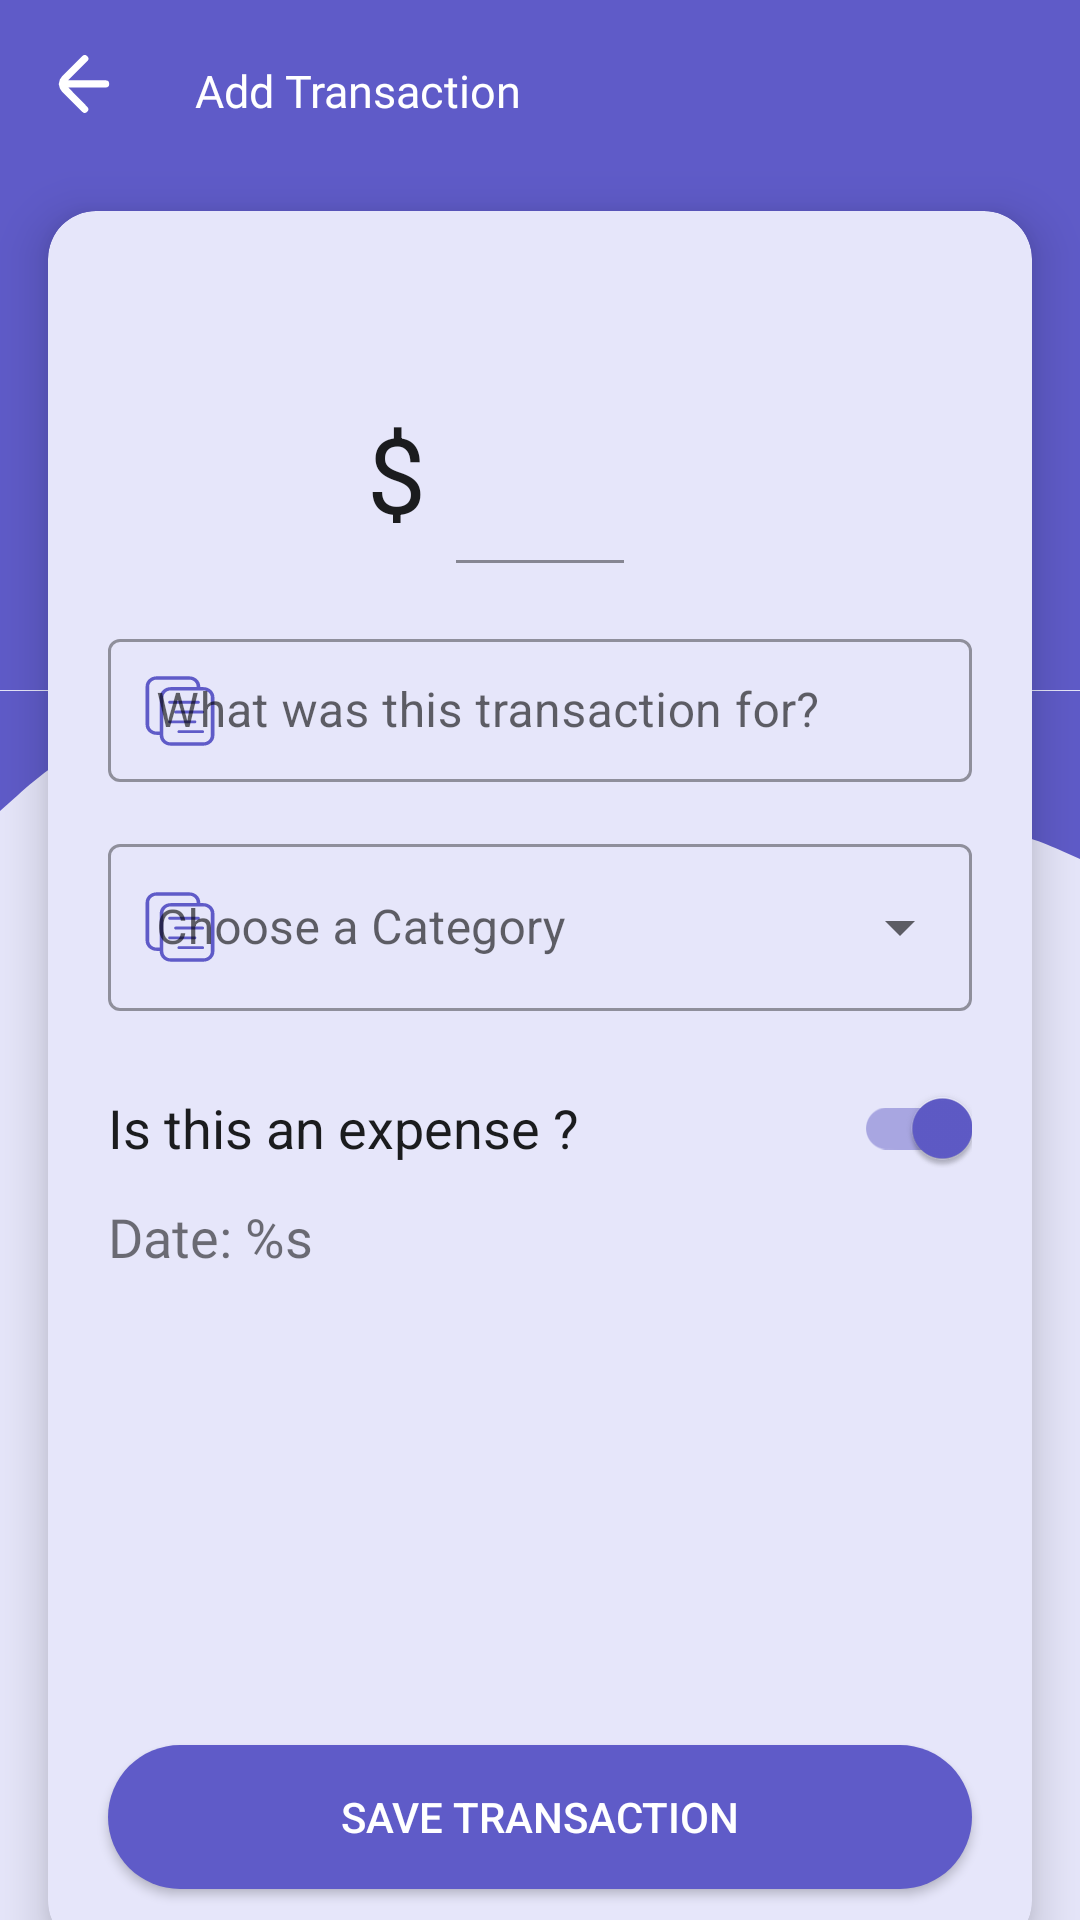

Here is an Android app screen rendered from its layout file. Give the layout XML and the strings, colors and styles it references.
<!-- AndroidManifest.xml: application theme Theme.Payment -->
<!-- res/layout/fragment_add_transaction.xml -->
<?xml version="1.0" encoding="utf-8"?>
<androidx.constraintlayout.widget.ConstraintLayout xmlns:android="http://schemas.android.com/apk/res/android"
    xmlns:app="http://schemas.android.com/apk/res-auto"
    xmlns:tools="http://schemas.android.com/tools"
    android:layout_width="match_parent"
    android:layout_height="match_parent"
    android:layout_marginBottom="56dp"
    android:background="@color/primaryBackground"
    tools:context=".fragments.stats.addTranasactions.AddTransaction">

    <com.google.android.material.imageview.ShapeableImageView
        android:id="@+id/waveSquare"
        android:layout_width="match_parent"
        android:layout_height="230dp"
        android:src="@drawable/sqaure_image"
        app:layout_constraintEnd_toEndOf="parent"
        app:layout_constraintStart_toStartOf="parent"
        app:layout_constraintTop_toTopOf="parent" />

    <com.google.android.material.imageview.ShapeableImageView
        android:id="@+id/wave"
        android:layout_width="match_parent"
        android:layout_height="100dp"
        android:layout_marginTop="-10dp"
        android:src="@drawable/ic_wave"
        android:tint="@color/primary_blue"
        app:layout_constraintEnd_toEndOf="parent"
        app:layout_constraintStart_toStartOf="parent"
        app:layout_constraintTop_toBottomOf="@id/waveSquare" />

    <ImageView
        android:id="@+id/backButton"
        android:layout_width="wrap_content"
        android:layout_height="wrap_content"
        android:layout_marginStart="16dp"
        android:layout_marginTop="16dp"
        android:src="@drawable/ic_back_arrow"
        app:layout_constraintStart_toStartOf="parent"
        app:layout_constraintTop_toTopOf="parent"
        app:tint="@color/buttonColor"
        tools:layout_editor_absoluteX="16dp"
        tools:layout_editor_absoluteY="16dp" />

    <TextView
        android:id="@+id/textView"
        android:layout_width="wrap_content"
        android:layout_height="wrap_content"
        android:layout_marginStart="25dp"
        android:layout_marginTop="20dp"
        android:fontFamily="@font/autour_one"
        android:gravity="bottom"
        android:text="Add Transaction"
        android:textColor="@color/buttonColor"
        android:textSize="15sp"
        app:layout_constraintStart_toEndOf="@+id/backButton"
        app:layout_constraintTop_toTopOf="parent" />



    <com.google.android.material.card.MaterialCardView
        android:layout_width="match_parent"
        android:layout_height="0dp"
        android:layout_marginStart="16dp"
        android:layout_marginTop="30dp"
        android:layout_marginBottom="-10dp"
        android:layout_marginEnd="16dp"
        android:backgroundTint="@color/primaryBackground"
        app:cardCornerRadius="16dp"
        app:cardElevation="10dp"
        app:layout_constraintBottom_toBottomOf="parent"
        app:layout_constraintEnd_toEndOf="parent"
        app:layout_constraintStart_toStartOf="parent"
        app:layout_constraintTop_toBottomOf="@id/textView">

        <androidx.constraintlayout.widget.ConstraintLayout
            android:layout_width="match_parent"
            android:layout_height="match_parent"
            android:padding="10dp">

            <TextView
                android:id="@+id/currencyDisplay"
                android:layout_width="wrap_content"
                android:layout_height="40dp"
                android:layout_marginTop="54dp"
                android:layout_marginEnd="10dp"
                android:gravity="center"
                android:text="$"
                android:textColor="@color/primaryTextColor"
                android:textSize="35sp"
                app:layout_constraintEnd_toStartOf="@+id/amountLayout"
                app:layout_constraintTop_toTopOf="parent"/>

            <com.google.android.material.textfield.TextInputLayout
                android:id="@+id/amountLayout"
                android:layout_width="wrap_content"
                android:layout_height="wrap_content"
                android:layout_marginTop="20dp"
                app:layout_constraintEnd_toEndOf="parent"
                app:layout_constraintStart_toStartOf="parent"
                app:layout_constraintTop_toTopOf="parent">

                <com.google.android.material.textfield.TextInputEditText
                    android:id="@+id/transactionAmount"
                    android:layout_width="wrap_content"
                    android:layout_height="wrap_content"
                    android:layout_gravity="center"
                    android:background="@color/primaryBackground"
                    android:hapticFeedbackEnabled="true"
                    android:inputType="numberDecimal"
                    android:textSize="40sp" />
            </com.google.android.material.textfield.TextInputLayout>

            <com.google.android.material.textfield.TextInputLayout
                android:id="@+id/textInputLayout"
                style="@style/Widget.MaterialComponents.TextInputLayout.OutlinedBox.Dense"
                android:layout_width="0dp"
                android:layout_height="wrap_content"
                android:layout_marginStart="10dp"
                android:layout_marginTop="20dp"
                android:layout_marginEnd="10dp"
                android:hint="What was this transaction for?"
                app:layout_constraintEnd_toEndOf="parent"
                app:layout_constraintStart_toStartOf="parent"
                app:layout_constraintTop_toBottomOf="@+id/amountLayout"
                app:startIconDrawable="@drawable/ic_description"
                app:startIconTint="@color/primary_blue">

                <com.google.android.material.textfield.TextInputEditText
                    android:id="@+id/transactionDescription"
                    android:layout_width="match_parent"
                    android:layout_height="wrap_content"
                    android:imeOptions="actionDone"
                    android:inputType="textCapSentences" />
            </com.google.android.material.textfield.TextInputLayout>

            <com.google.android.material.textfield.TextInputLayout
                android:id="@+id/textInputLayout3"
                style="@style/Widget.MaterialComponents.TextInputLayout.OutlinedBox.ExposedDropdownMenu"
                android:layout_width="0dp"
                android:layout_height="wrap_content"
                android:layout_marginStart="10dp"
                android:layout_marginTop="15dp"
                android:layout_marginEnd="10dp"
                android:hint="Choose a Category"
                app:layout_constraintEnd_toEndOf="parent"
                app:layout_constraintStart_toStartOf="parent"
                app:layout_constraintTop_toBottomOf="@+id/textInputLayout"
                app:startIconDrawable="@drawable/ic_description"
                app:startIconTint="@color/primary_blue">

                <com.google.android.material.textfield.MaterialAutoCompleteTextView
                    android:id="@+id/transactionType"
                    android:layout_width="match_parent"
                    android:layout_height="wrap_content"
                    android:inputType="none" />
            </com.google.android.material.textfield.TextInputLayout>

            <com.google.android.material.switchmaterial.SwitchMaterial
                android:id="@+id/isExpenseSwitch"
                android:layout_width="0dp"
                android:layout_height="wrap_content"
                android:layout_marginStart="10dp"
                android:layout_marginTop="15dp"
                android:layout_marginEnd="10dp"
                android:checked="true"
                android:text="Is this an expense ?"
                android:textColor="@color/primaryTextColor"
                android:textSize="18sp"
                app:layout_constraintEnd_toEndOf="parent"
                app:layout_constraintStart_toStartOf="parent"
                app:layout_constraintTop_toBottomOf="@+id/textInputLayout3" />

            <TextView
                android:id="@+id/transactionDate"
                android:layout_width="match_parent"
                android:layout_height="wrap_content"
                app:layout_constraintStart_toStartOf="parent"
                app:layout_constraintEnd_toEndOf="parent"
                android:layout_marginStart="10dp"
                android:layout_marginEnd="10dp"
                android:text="@string/transaction_date"
                android:fontFamily="@font/sf_pro"
                android:textSize="18sp"
                app:layout_constraintTop_toBottomOf="@id/isExpenseSwitch"/>

            <ImageView
                android:id="@+id/calenderPicker"
                android:layout_width="wrap_content"
                android:layout_height="wrap_content"
                android:layout_marginEnd="16dp"
                android:src="@drawable/ic_edit"
                app:layout_constraintEnd_toEndOf="parent"
                app:layout_constraintTop_toTopOf="@id/transactionDate"
                app:layout_constraintBottom_toBottomOf="@id/transactionDate"
                app:tint="@color/primary_blue" />


            <androidx.recyclerview.widget.RecyclerView
                android:id="@+id/accountsRecyclerView"
                android:layout_width="0dp"
                android:layout_height="wrap_content"
                android:layout_marginStart="5dp"
                android:layout_marginEnd="5dp"
                android:layout_marginBottom="10dp"
                app:layout_constraintBottom_toTopOf="@id/noteTextView"
                app:layout_constraintEnd_toEndOf="parent"
                app:layout_constraintStart_toStartOf="parent"
                tools:listitem="@layout/account_row" />

            <TextView
                android:id="@+id/noteTextView"
                android:layout_width="0dp"
                android:layout_height="wrap_content"
                android:layout_marginStart="10dp"
                android:layout_marginEnd="10dp"
                android:layout_marginBottom="5dp"
                android:fontFamily="@font/sf_pro"
                android:visibility="gone"
                android:textStyle="bold"
                android:justificationMode="inter_word"
                android:text="@string/changeDateInstruction"
                app:layout_constraintBottom_toTopOf="@id/addExpenseBtn"
                app:layout_constraintEnd_toEndOf="parent"
                app:layout_constraintStart_toStartOf="parent" />

            <Button
                android:id="@+id/addExpenseBtn"
                android:layout_width="0dp"
                android:layout_height="wrap_content"
                android:layout_marginStart="10dp"
                android:layout_marginEnd="10dp"
                android:layout_marginBottom="10dp"
                android:padding="10dp"
                android:background="@drawable/curve_colored_background"
                android:text="save transaction"
                android:textColor="@color/buttonColor"
                app:layout_constraintBottom_toBottomOf="parent"
                app:layout_constraintEnd_toEndOf="parent"
                app:layout_constraintStart_toStartOf="parent" />

        </androidx.constraintlayout.widget.ConstraintLayout>
    </com.google.android.material.card.MaterialCardView>

</androidx.constraintlayout.widget.ConstraintLayout>
<!-- res/layout/account_row.xml (included above) -->
<?xml version="1.0" encoding="utf-8"?>
<com.google.android.material.card.MaterialCardView xmlns:android="http://schemas.android.com/apk/res/android"
    xmlns:app="http://schemas.android.com/apk/res-auto"
    android:id="@+id/accountLayoutRC"
    android:layout_width="wrap_content"
    android:layout_height="wrap_content"
    android:layout_margin="5dp"
    android:elevation="5dp"
    app:cardBackgroundColor="@color/optionsBackground"
    app:cardCornerRadius="8dp">

    <androidx.constraintlayout.widget.ConstraintLayout
        android:layout_width="match_parent"
        android:layout_height="match_parent">

        <TextView
            android:id="@+id/accountNameRC"
            android:layout_width="wrap_content"
            android:layout_height="wrap_content"
            android:fontFamily="@font/sf_pro"
            android:paddingStart="20dp"
            android:paddingTop="5dp"
            android:paddingEnd="20dp"
            android:paddingBottom="5dp"
            android:text="Cash"
            android:textColor="@color/black"
            android:textSize="15sp"
            android:textStyle="bold"
            app:layout_constraintBottom_toBottomOf="parent"
            app:layout_constraintEnd_toEndOf="parent"
            app:layout_constraintStart_toStartOf="parent"
            app:layout_constraintTop_toTopOf="parent" />
    </androidx.constraintlayout.widget.ConstraintLayout>

</com.google.android.material.card.MaterialCardView>
<!-- resources referenced by this layout -->
<resources>
  <color name="black">#1B1C1E</color>
  <color name="buttonColor">#FFFFFFFF</color>
  <color name="optionsBackground">#E6E6FA</color>
  <color name="primaryBackground">#E6E6FA</color>
  <color name="primaryTextColor">#1B1C1E</color>
  <color name="primary_blue">#5F5BC8</color>
  <!-- drawable curve_colored_background (drawable) -->
  <?xml version="1.0" encoding="utf-8"?>
  <shape xmlns:android="http://schemas.android.com/apk/res/android" android:shape="rectangle">
  
      <solid android:color="@color/primary_blue"/>
      <corners android:radius="30dp"/>
  
  </shape>
  <!-- drawable ic_back_arrow (drawable) -->
  <vector xmlns:android="http://schemas.android.com/apk/res/android"
      android:width="24dp"
      android:height="24dp"
      android:viewportWidth="200"
      android:viewportHeight="200">
    <path
        android:fillColor="#FF000000"
        android:pathData="M160,89.75H56l53,-53a9.67,9.67 0,0 0,0 -14,9.67 9.67,0 0,0 -14,0l-56,56a30.18,30.18 0,0 0,-8.5 18.5c0,1 -0.5,1.5 -0.5,2.5a6.34,6.34 0,0 0,0.5 3,31.47 31.47,0 0,0 8.5,18.5l56,56a9.9,9.9 0,0 0,14 -14l-52.5,-53.5H160a10,10 0,0 0,0 -20Z"/>
  </vector>
  <!-- drawable ic_wave (drawable) -->
  <vector xmlns:android="http://schemas.android.com/apk/res/android"
      android:width="1440dp"
      android:height="320dp"
      android:viewportWidth="1440"
      android:viewportHeight="320">
    <path
        android:pathData="M0,160L24,138.7C48,117 96,75 144,69.3C192,64 240,96 288,117.3C336,139 384,149 432,133.3C480,117 528,75 576,80C624,85 672,139 720,144C768,149 816,107 864,90.7C912,75 960,85 1008,117.3C1056,149 1104,203 1152,213.3C1200,224 1248,192 1296,186.7C1344,181 1392,203 1416,213.3L1440,224L1440,0L1416,0C1392,0 1344,0 1296,0C1248,0 1200,0 1152,0C1104,0 1056,0 1008,0C960,0 912,0 864,0C816,0 768,0 720,0C672,0 624,0 576,0C528,0 480,0 432,0C384,0 336,0 288,0C240,0 192,0 144,0C96,0 48,0 24,0L0,0Z"
        android:fillColor="#5F5BC8"/>
  </vector>
  <!-- drawable sqaure_image (drawable) -->
  <?xml version="1.0" encoding="utf-8"?>
  <shape xmlns:android="http://schemas.android.com/apk/res/android"
      android:shape="rectangle">
  
      <solid android:color="@color/primary_blue" />
  
  </shape>
  <string name="changeDateInstruction">Note: To change the Transaction date, Click on the Calender icon</string>
  <string name="transaction_date">Date: %s</string>
  <style name="Theme.Payment" parent="Theme.MaterialComponents.DayNight.NoActionBar">
          
          <item name="colorPrimary">@color/primary_blue</item>
          <item name="colorPrimaryDark">@color/purple_700</item>
          <item name="colorAccent">@color/primary_blue</item>
          
          <item name="android:statusBarColor">@color/primary_blue</item>
          <item name="android:navigationBarColor">@color/primaryBackground</item>
      </style>
  <color name="purple_700">#4B70DD</color>
</resources>
